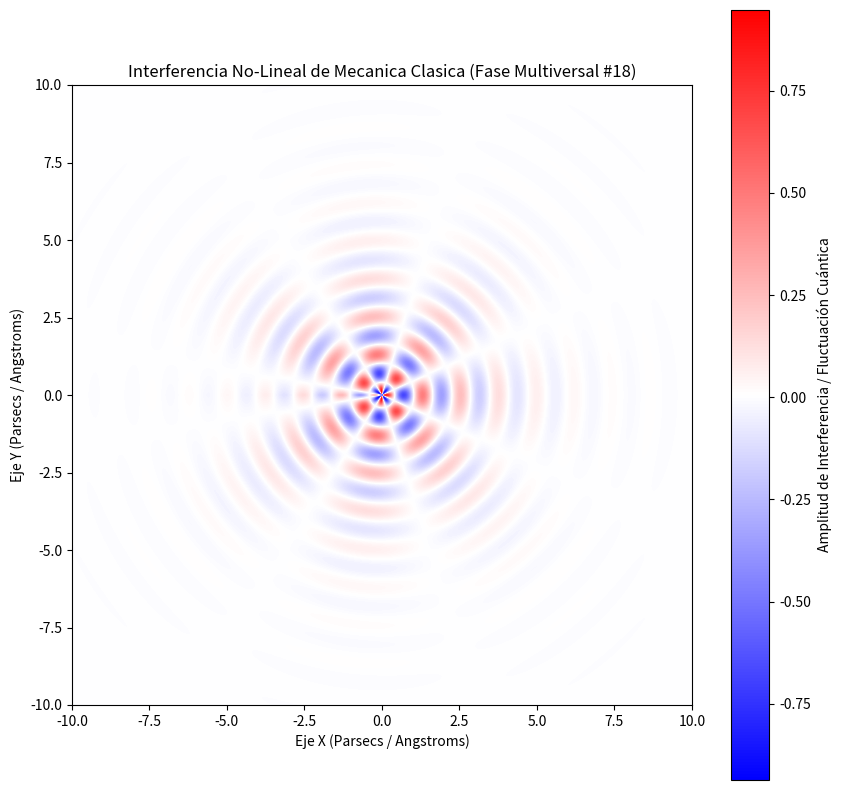

Source code (Python):
%matplotlib inline
# Simulación Multiversal: Mecanica Clasica - Variante 18
import numpy as np
import matplotlib.pyplot as plt

# Parámetros Físicos No-Lineales
omega_1 = 5.121
omega_2 = 3.693
lambda_decay = 0.549
phase_shift = 1.023

x = np.linspace(-10, 10, 800)
y = np.linspace(-10, 10, 800)
X, Y = np.meshgrid(x, y)

# Dinámica de Fluidos / Campos Tensor-Escalares (Fase Multiversal)
R = np.sqrt(X**2 + Y**2) + 1e-5
Z = (np.sin(omega_1 * R + phase_shift) * np.cos(omega_2 * np.arctan2(Y, X))) * np.exp(-lambda_decay * R)

plt.figure(figsize=(10, 10))
plt.imshow(Z, cmap='bwr', extent=[-10, 10, -10, 10], origin='lower')
plt.colorbar(label='Amplitud de Interferencia / Fluctuación Cuántica')
plt.title(r'Interferencia No-Lineal de Mecanica Clasica (Fase Multiversal #18)')
plt.xlabel('Eje X (Parsecs / Angstroms)')
plt.ylabel('Eje Y (Parsecs / Angstroms)')
plt.show()
